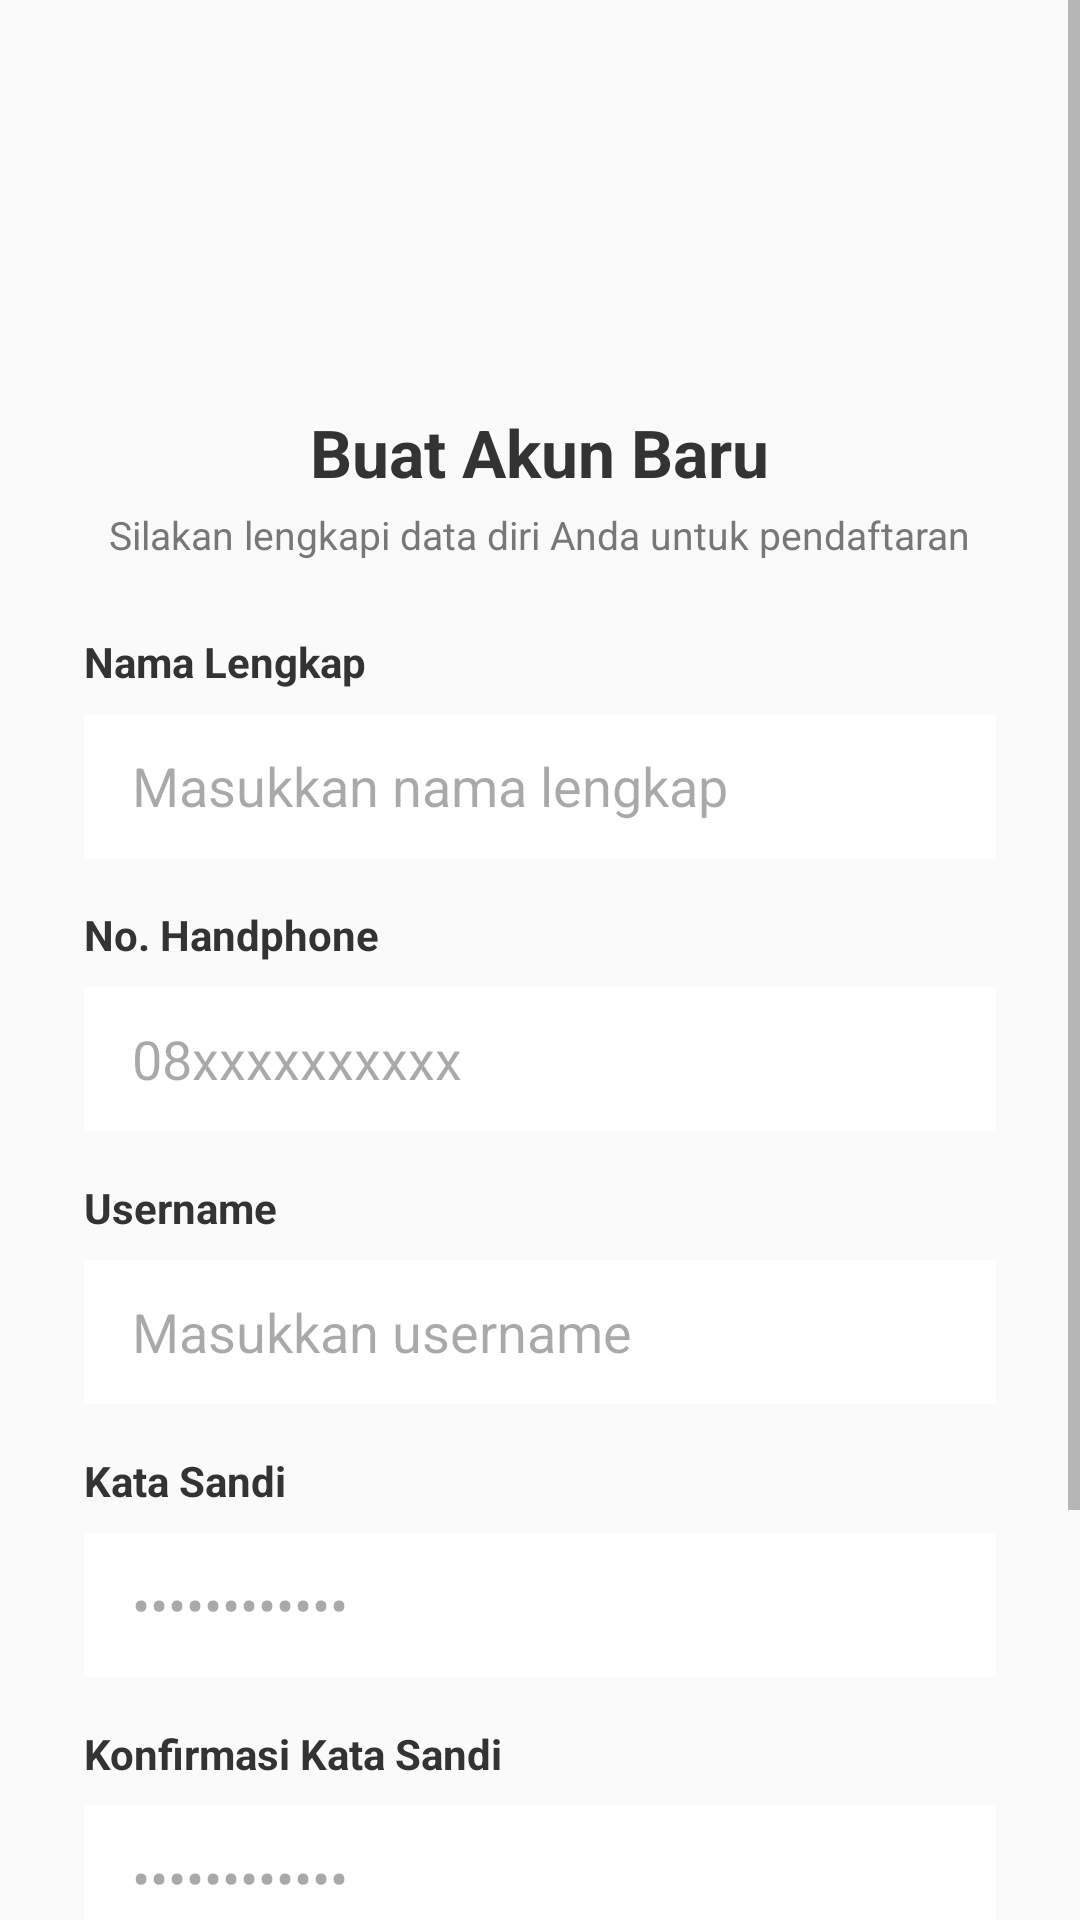

Write the Android layout XML for this screen, with the resource values it uses.
<!-- AndroidManifest.xml: application theme Theme.Uranus_Dapi -->
<!-- res/layout/activity_register.xml -->
<?xml version="1.0" encoding="utf-8"?>
<ScrollView xmlns:android="http://schemas.android.com/apk/res/android"
    android:layout_width="match_parent"
    android:layout_height="match_parent"
    android:fillViewport="true"
    android:background="#FAFAFA">

    <LinearLayout
        android:layout_width="match_parent"
        android:layout_height="wrap_content"
        android:orientation="vertical"
        android:padding="28dp">

        <ImageView
            android:layout_width="80dp"
            android:layout_height="80dp"
            android:layout_gravity="center_horizontal"
            android:layout_marginTop="16dp"
            android:src="@drawable/rengginanglogo" />

        <TextView
            android:layout_width="wrap_content"
            android:layout_height="wrap_content"
            android:layout_gravity="center_horizontal"
            android:layout_marginTop="12dp"
            android:text="Buat Akun Baru"
            android:textColor="#333333"
            android:textSize="22sp"
            android:textStyle="bold" />

        <TextView
            android:layout_width="wrap_content"
            android:layout_height="wrap_content"
            android:layout_gravity="center_horizontal"
            android:layout_marginTop="4dp"
            android:text="Silakan lengkapi data diri Anda untuk pendaftaran"
            android:textColor="#777777"
            android:textSize="13sp" />

        
        <TextView
            android:layout_width="match_parent"
            android:layout_height="wrap_content"
            android:layout_marginTop="24dp"
            android:text="Nama Lengkap"
            android:textColor="#333333"
            android:textStyle="bold" />

        <EditText
            android:id="@+id/etName"
            android:layout_width="match_parent"
            android:layout_height="48dp"
            android:layout_marginTop="8dp"
            android:background="@android:color/white"
            android:hint="Masukkan nama lengkap"
            android:inputType="textPersonName"
            android:paddingHorizontal="16dp" />

        
        <TextView
            android:layout_width="match_parent"
            android:layout_height="wrap_content"
            android:layout_marginTop="16dp"
            android:text="No. Handphone"
            android:textColor="#333333"
            android:textStyle="bold" />

        <EditText
            android:id="@+id/etPhone"
            android:layout_width="match_parent"
            android:layout_height="48dp"
            android:layout_marginTop="8dp"
            android:background="@android:color/white"
            android:hint="08xxxxxxxxxx"
            android:inputType="number"
            android:paddingHorizontal="16dp" />

        
        <TextView
            android:layout_width="match_parent"
            android:layout_height="wrap_content"
            android:layout_marginTop="16dp"
            android:text="Username"
            android:textColor="#333333"
            android:textStyle="bold" />

        <EditText
            android:id="@+id/etUsername"
            android:layout_width="match_parent"
            android:layout_height="48dp"
            android:layout_marginTop="8dp"
            android:background="@android:color/white"
            android:hint="Masukkan username"
            android:inputType="text"
            android:paddingHorizontal="16dp" />

        
        <TextView
            android:layout_width="match_parent"
            android:layout_height="wrap_content"
            android:layout_marginTop="16dp"
            android:text="Kata Sandi"
            android:textColor="#333333"
            android:textStyle="bold" />

        <EditText
            android:id="@+id/etPassword"
            android:layout_width="match_parent"
            android:layout_height="48dp"
            android:layout_marginTop="8dp"
            android:background="@android:color/white"
            android:hint="••••••••••••"
            android:inputType="textPassword"
            android:paddingHorizontal="16dp" />

        
        <TextView
            android:layout_width="match_parent"
            android:layout_height="wrap_content"
            android:layout_marginTop="16dp"
            android:text="Konfirmasi Kata Sandi"
            android:textColor="#333333"
            android:textStyle="bold" />

        <EditText
            android:id="@+id/etConfirmPassword"
            android:layout_width="match_parent"
            android:layout_height="48dp"
            android:layout_marginTop="8dp"
            android:background="@android:color/white"
            android:hint="••••••••••••"
            android:inputType="textPassword"
            android:paddingHorizontal="16dp" />

        
        <Button
            android:id="@+id/btnRegister"
            android:layout_width="match_parent"
            android:layout_height="50dp"
            android:layout_marginTop="32dp"
            android:backgroundTint="#C0392B"
            android:text="Daftar Sekarang"
            android:textAllCaps="false"
            android:textColor="@android:color/white" />

        
        <TextView
            android:id="@+id/tvLoginRedirect"
            android:layout_width="wrap_content"
            android:layout_height="wrap_content"
            android:layout_gravity="center_horizontal"
            android:layout_marginTop="20dp"
            android:layout_marginBottom="16dp"
            android:text="Sudah punya akun? Masuk"
            android:textColor="#555555"
            android:textSize="13sp" />

    </LinearLayout>
</ScrollView>
<!-- resources referenced by this layout -->
<resources>
  <style name="Theme.Uranus_Dapi" parent="Base.Theme.Uranus_Dapi" />
  <style name="Base.Theme.Uranus_Dapi" parent="Theme.Material3.DayNight.NoActionBar">
          <item name="colorPrimary">@color/primary_orange</item>
          <item name="colorOnPrimary">@color/white</item>
          <item name="android:colorBackground">@color/background_page</item>
          <item name="colorSurface">@color/card_background</item>
          <item name="colorOnSurface">@color/text_primary</item>
          <item name="android:textColorPrimary">@color/text_primary</item>
          <item name="android:textColorSecondary">@color/text_secondary</item>
      </style>
  <color name="primary_orange">#FF6B00</color>
  <color name="white">#FFFFFFFF</color>
  <color name="background_page">#F7F7F5</color>
  <color name="card_background">#FFFFFF</color>
  <color name="text_primary">#252525</color>
  <color name="text_secondary">#777777</color>
</resources>
